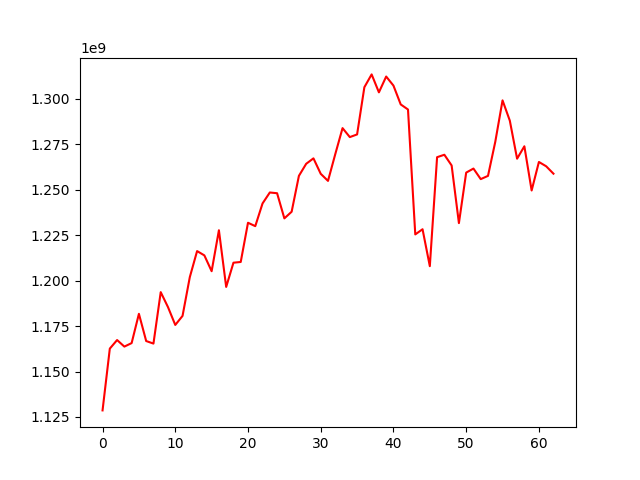

Values plotted in this chart, from the file beside it:
, 0
0, 1128622234
1, 1162583376
2, 1167290445
3, 1163687207
4, 1165617156
5, 1181699491
6, 1166747381
7, 1165339986
8, 1193622002
9, 1185372218
10, 1175588399
11, 1180570280
12, 1201895491
13, 1216185915
14, 1213820448
15, 1205124001
16, 1227629904
17, 1196480544
18, 1209799932
19, 1210200506
20, 1231758828
21, 1229887374
22, 1242371270
23, 1248391148
24, 1247983449
25, 1234160996
26, 1237809894
27, 1257530113
28, 1264159110
29, 1267148557
30, 1258660897
31, 1254765134
32, 1269472133
33, 1283766214
34, 1278832939
35, 1280300233
36, 1306239697
37, 1313291764
38, 1303431496
39, 1312120890
40, 1307138232
41, 1296787913
42, 1294001172
43, 1225346233
44, 1228184703
45, 1207894875
46, 1267791169
47, 1269129241
48, 1263239124
49, 1231560311
50, 1259314262
51, 1261538971
52, 1255736847
53, 1257520012
54, 1276234223
55, 1299017245
56, 1287871686
57, 1266965355
58, 1273783474
59, 1249489657
... 3 more rows
